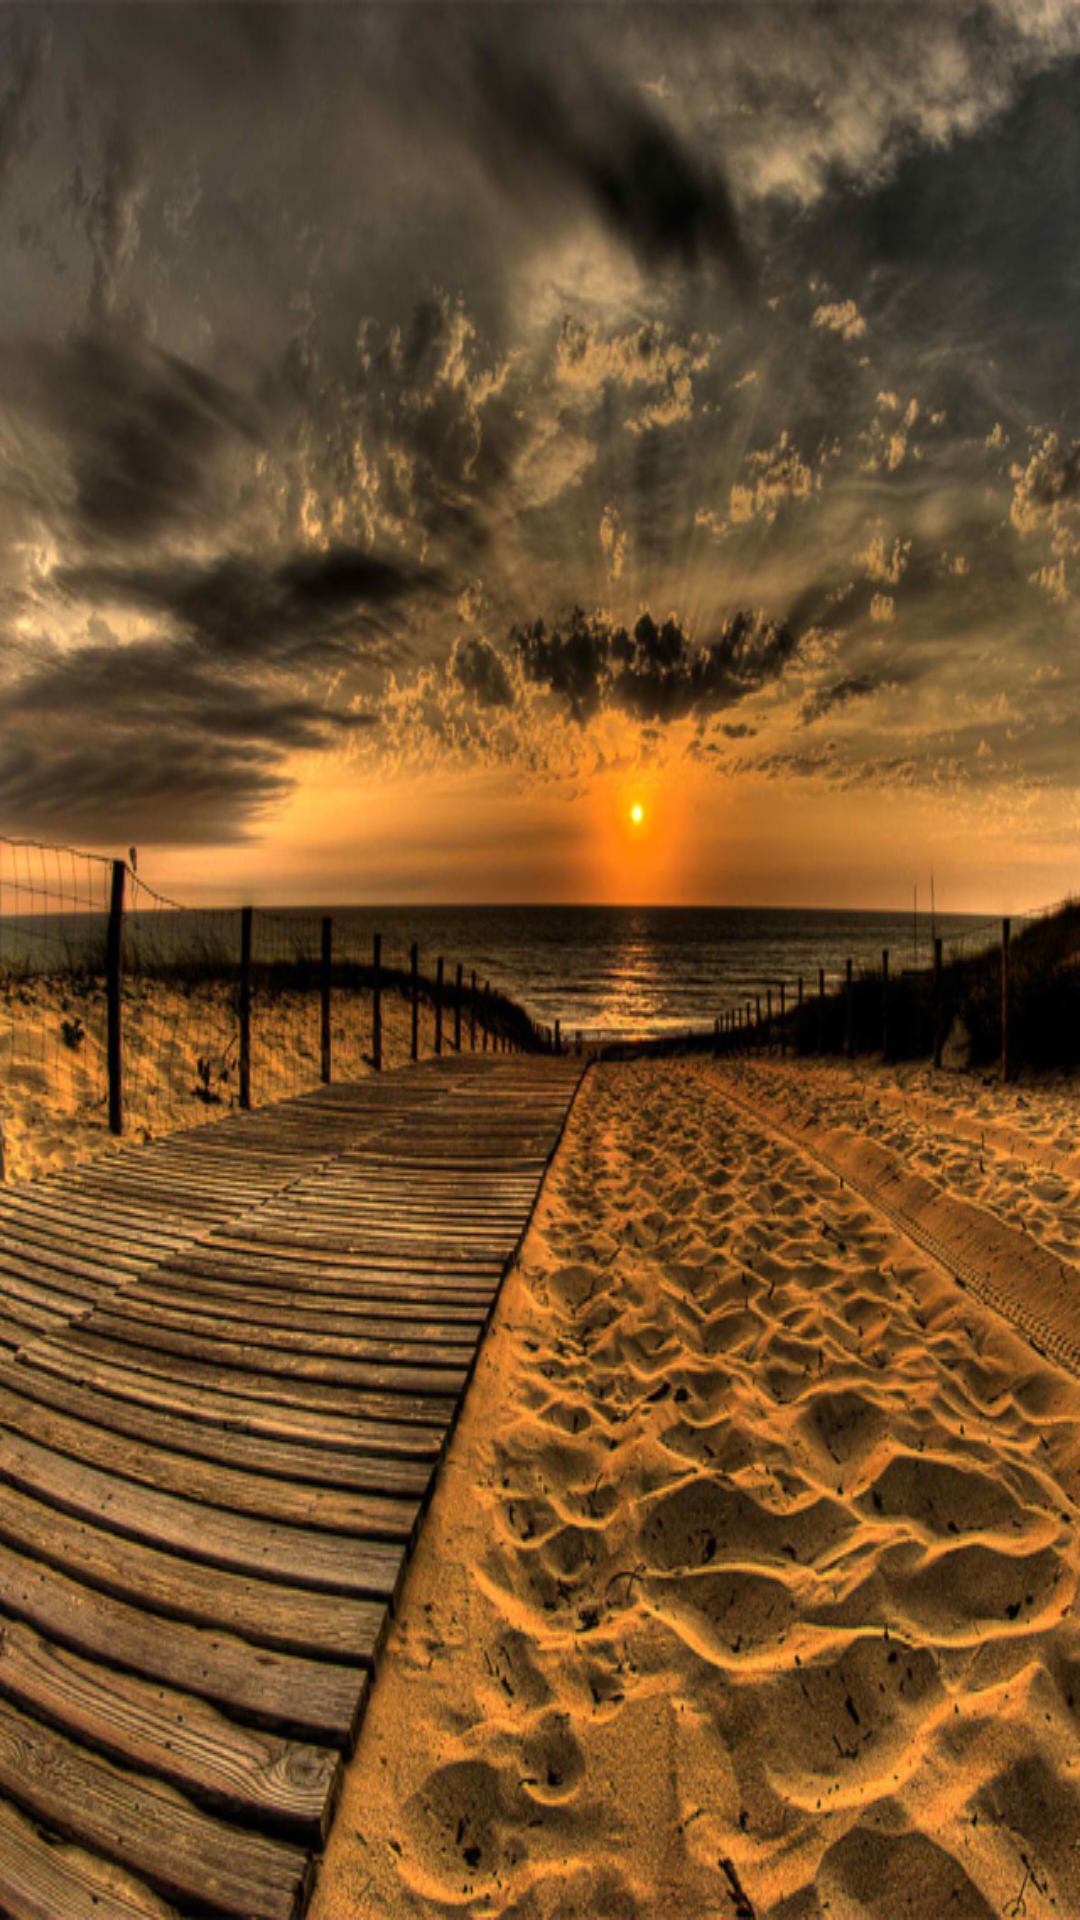

Produce the Android XML layout that renders to this screen, including the resource entries it uses.
<!-- AndroidManifest.xml: application theme AppTheme -->
<!-- res/layout/activity_home.xml -->
<?xml version="1.0" encoding="utf-8"?>
<RelativeLayout xmlns:android="http://schemas.android.com/apk/res/android"
    xmlns:app="http://schemas.android.com/apk/res-auto"
    xmlns:tools="http://schemas.android.com/tools"
    android:layout_width="match_parent"
    android:layout_height="match_parent"
    tools:context="com.naingmyo.girlfriendname.HomeActivity"
    android:background="@drawable/background2">

    <ScrollView
        android:layout_width="match_parent"
        android:layout_height="match_parent"
        android:id="@+id/scrollView">
        <TextView
            android:layout_width="match_parent"
            android:layout_height="match_parent"
            android:id="@+id/Text"
            android:gravity="center"
            android:textSize="20dp"
            android:textColor="#efeb06"/>

    </ScrollView>

</RelativeLayout>
<!-- resources referenced by this layout -->
<resources>
  <!-- drawable background2: png bitmap (drawable, 698995 bytes) -->
  <style name="AppTheme" parent="android:Theme.Holo.Light.DarkActionBar">
          
      </style>
</resources>
